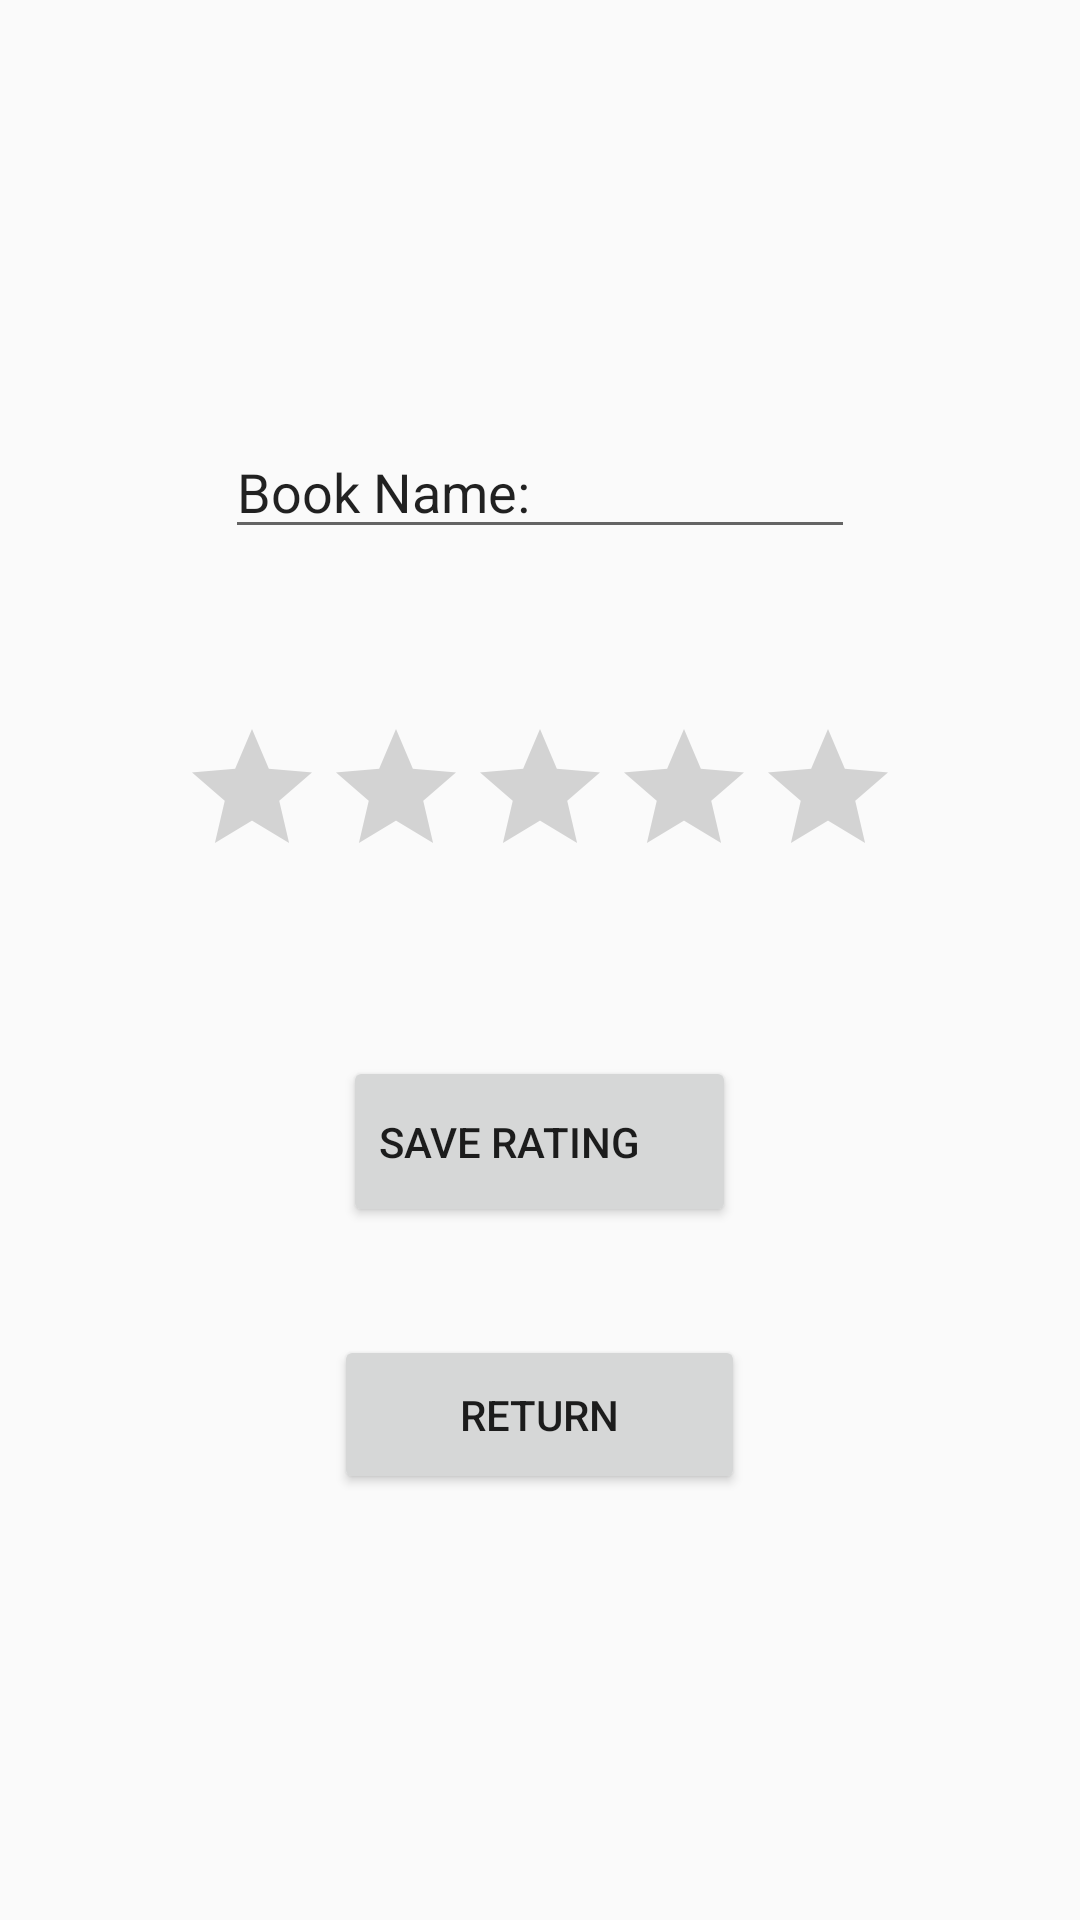

The Android layout XML behind this screen, and the referenced resources:
<!-- AndroidManifest.xml: application theme Theme.Group01Undergraduate -->
<!-- res/layout/activity_rate_book.xml -->
<?xml version="1.0" encoding="utf-8"?>
<LinearLayout xmlns:android="http://schemas.android.com/apk/res/android"
    xmlns:tools="http://schemas.android.com/tools"
    xmlns:app="http://schemas.android.com/apk/res-auto"
    android:id="@+id/main"
    android:layout_width="match_parent"
    android:layout_height="match_parent"
    android:orientation="vertical"
    android:gravity="center"
    android:layout_gravity="center_horizontal"
    tools:context=".RateBook">



    <EditText
        android:id="@+id/bookTitle"
        android:layout_width="wrap_content"
        android:layout_height="wrap_content"
        android:ems="10"
        android:inputType="text"
        android:text="Book Name: "
        tools:layout_editor_absoluteX="100dp"
        tools:layout_editor_absoluteY="85dp" />

    <RatingBar
        android:id="@+id/bookRating"
        android:layout_width="wrap_content"
        android:layout_height="wrap_content"
        android:layout_marginTop="56dp"
        app:layout_constraintTop_toBottomOf="@+id/bookTitle"
        tools:layout_editor_absoluteX="85dp" />

    <Button
        android:id="@+id/saveRating"
        android:layout_width="131dp"
        android:layout_height="57dp"
        android:layout_marginTop="56dp"
        android:gravity="center_vertical"
        android:text="Save Rating"
        app:layout_constraintTop_toBottomOf="@+id/bookRating"
        tools:layout_editor_absoluteX="140dp" />


    <Button
        android:id="@+id/backBtn"
        android:layout_width="137dp"
        android:layout_height="53dp"
        android:layout_marginTop="36dp"
        android:text="Return"
        app:layout_constraintTop_toBottomOf="@+id/saveRating"
        tools:layout_editor_absoluteX="137dp" />


</LinearLayout>
<!-- resources referenced by this layout -->
<resources>
  <style name="Theme.Group01Undergraduate" parent="android:Theme.Material.Light.NoActionBar" />
</resources>
